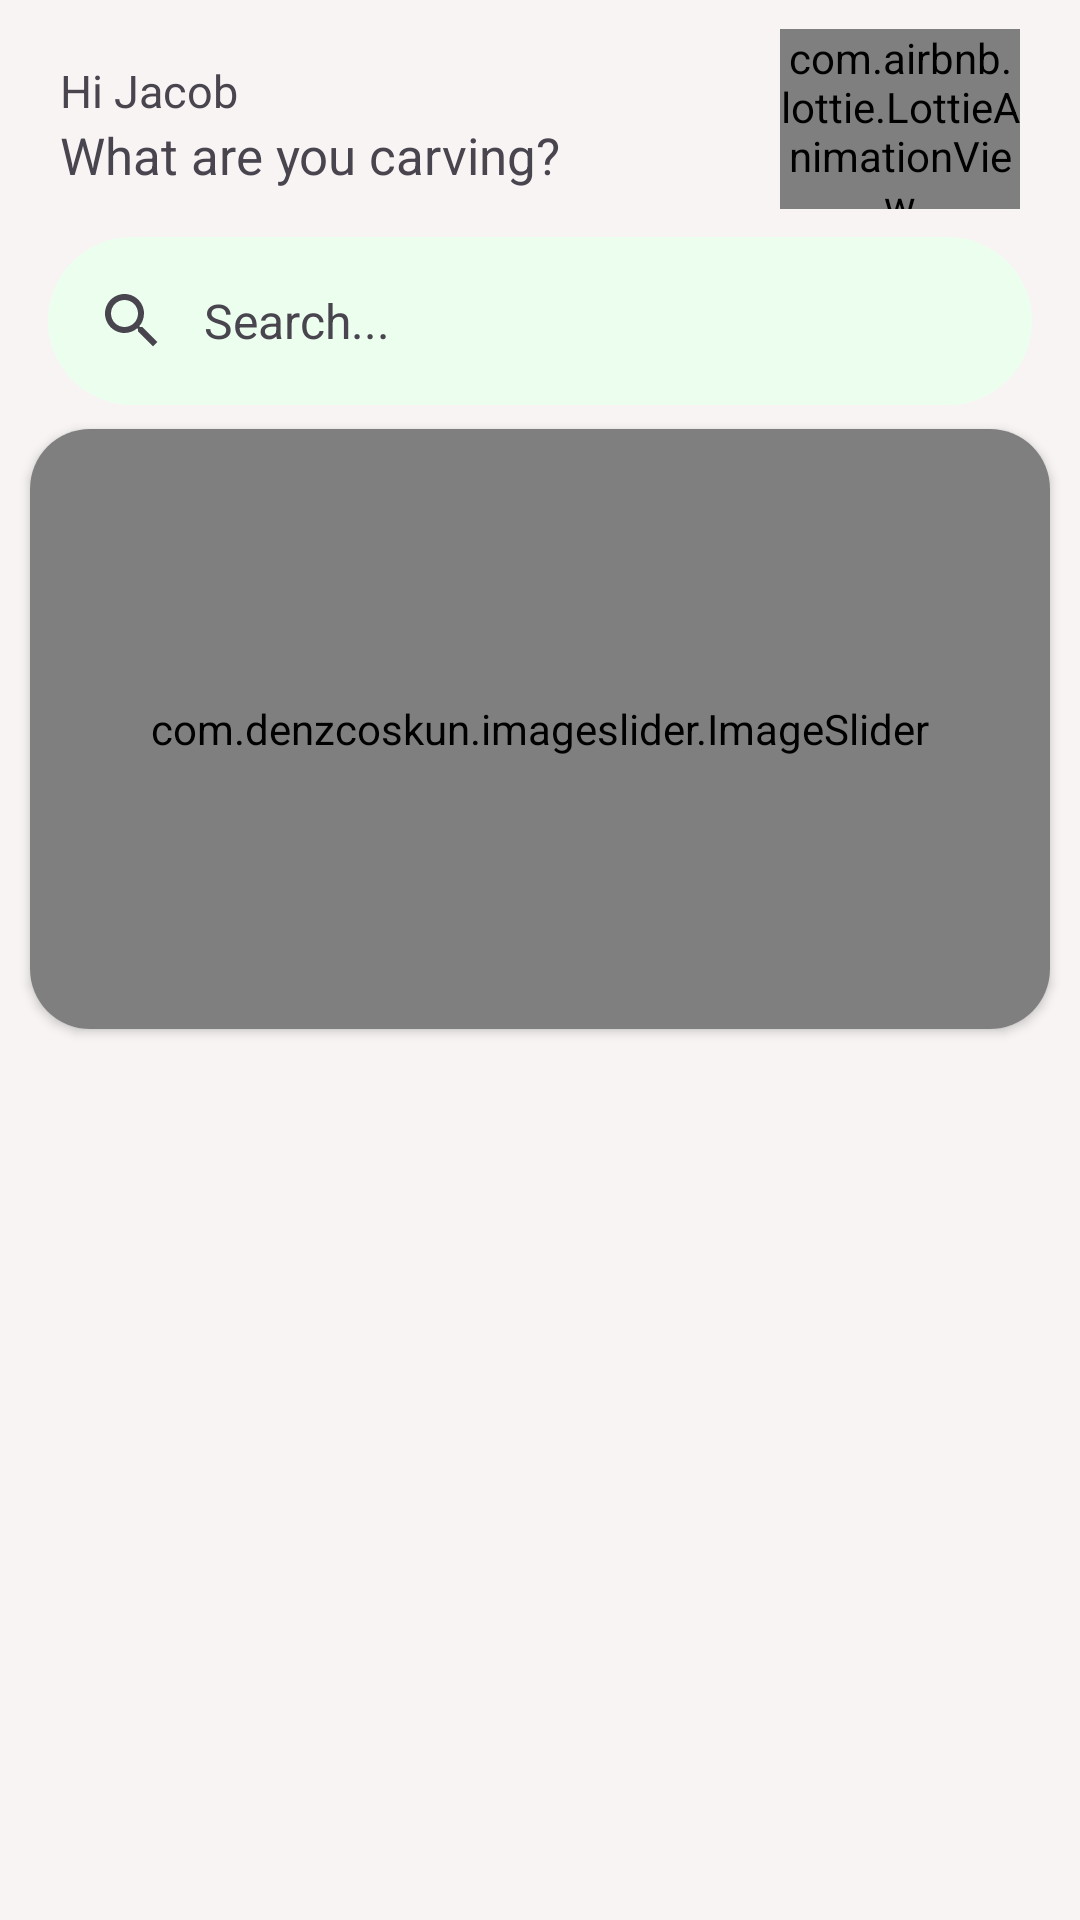

Produce the Android XML layout that renders to this screen, including the resource entries it uses.
<!-- AndroidManifest.xml: application theme Theme.BoboFood -->
<!-- res/layout/fragment_home.xml -->
<?xml version="1.0" encoding="utf-8"?>
<androidx.core.widget.NestedScrollView
    xmlns:android="http://schemas.android.com/apk/res/android"
    xmlns:app="http://schemas.android.com/apk/res-auto"
    xmlns:tools="http://schemas.android.com/tools"
    android:id="@+id/home_fragment_root"
    android:layout_width="match_parent"
    android:layout_height="match_parent"
    android:fillViewport="true"
    tools:context=".ui.home.HomeFragment"
    >
    <androidx.constraintlayout.widget.ConstraintLayout
        android:layout_width="match_parent"
        android:layout_height="wrap_content"
        android:background="@color/softgray"
        >

        <com.airbnb.lottie.LottieAnimationView
            android:id="@+id/food_animation"
            android:layout_width="80dp"
            android:layout_height="60dp"
            android:layout_marginEnd="20dp"
            app:layout_constraintBottom_toTopOf="@+id/searchBar"
            app:layout_constraintEnd_toEndOf="parent"
            app:layout_constraintTop_toTopOf="@+id/searchview"
            app:lottie_autoPlay="true"
            app:lottie_fileName="Food_animation.json"
            app:lottie_loop="true" />

        <com.google.android.material.search.SearchBar
            android:id="@+id/searchBar"
            android:layout_width="match_parent"
            android:layout_height="wrap_content"
            android:hint="Search..."
            android:backgroundTint="@color/backsoftgreen"
            app:layout_constraintEnd_toEndOf="parent"
            app:layout_constraintStart_toStartOf="parent"
            app:layout_constraintTop_toBottomOf="@+id/textView8" />

        <com.google.android.material.search.SearchView
            android:id="@+id/searchview"
            android:layout_width="wrap_content"
            android:layout_height="0dp"
            app:backgroundTint="@color/backsoftgreen"
            app:layout_behavior="@string/searchbar_scrolling_view_behavior"

            app:layout_constraintBottom_toBottomOf="parent"
            app:layout_constraintEnd_toEndOf="parent"
            app:layout_constraintStart_toStartOf="parent"
            app:layout_constraintTop_toTopOf="parent">
            <androidx.constraintlayout.widget.ConstraintLayout
                android:layout_width="match_parent"
                android:layout_height="match_parent"
                android:background="@color/backsoftgreen"
                >
                <androidx.recyclerview.widget.RecyclerView
                    android:id="@+id/searchResultsRv"
                    android:layout_width="match_parent"
                    android:layout_height="match_parent"
                    app:layout_constraintBottom_toBottomOf="parent"
                    app:layout_constraintEnd_toEndOf="parent"
                    app:layout_constraintStart_toStartOf="parent"
                    app:layout_constraintTop_toTopOf="parent" />


            </androidx.constraintlayout.widget.ConstraintLayout>


        </com.google.android.material.search.SearchView>


        <androidx.recyclerview.widget.RecyclerView
            android:id="@+id/productrv"
            android:layout_width="0dp"
            android:layout_height="wrap_content"
            android:layout_marginTop="10dp"
            app:layout_constraintBottom_toBottomOf="parent"
            app:layout_constraintEnd_toEndOf="@+id/cardView4"
            app:layout_constraintStart_toStartOf="@+id/cardView4"
            app:layout_constraintTop_toBottomOf="@+id/cardView4" />

        <TextView
            android:id="@+id/usertext"
            android:layout_width="wrap_content"
            android:layout_height="wrap_content"
            android:layout_marginTop="20dp"
            android:text="Hi Jacob "
            android:textSize="15sp"
            android:layout_marginStart="20dp"
            app:layout_constraintStart_toStartOf="parent"
            app:layout_constraintTop_toTopOf="parent" />

        <TextView
            android:id="@+id/textView8"
            android:layout_width="wrap_content"
            android:layout_height="wrap_content"
            android:text="What are you carving?"
            android:textSize="17sp"
            app:layout_constraintStart_toStartOf="@+id/usertext"
            app:layout_constraintTop_toBottomOf="@+id/usertext" />


        <androidx.cardview.widget.CardView
            android:id="@+id/cardView4"
            android:layout_width="0dp"

            android:layout_height="wrap_content"

            android:layout_marginHorizontal="10dp"
            android:layout_marginTop="80dp"
            android:elevation="5dp"
            app:cardCornerRadius="20dp"
            app:layout_constraintEnd_toEndOf="parent"
            app:layout_constraintStart_toStartOf="parent"
            app:layout_constraintTop_toBottomOf="@+id/textView8">

            <androidx.constraintlayout.widget.ConstraintLayout
                android:layout_width="match_parent"
                android:layout_height="match_parent">

                <com.denzcoskun.imageslider.ImageSlider
                    android:id="@+id/imageslider"
                    android:layout_width="0dp"
                    android:layout_height="200dp"
                    app:iss_auto_cycle="true"
                    app:iss_corner_radius="20"
                    app:layout_constraintBottom_toBottomOf="parent"
                    app:layout_constraintEnd_toEndOf="parent"
                    app:layout_constraintStart_toStartOf="parent"
                    app:layout_constraintTop_toTopOf="parent" />


            </androidx.constraintlayout.widget.ConstraintLayout>


        </androidx.cardview.widget.CardView>


    </androidx.constraintlayout.widget.ConstraintLayout>


</androidx.core.widget.NestedScrollView>
<!-- resources referenced by this layout -->
<resources>
  <color name="backsoftgreen">#ECFFEF</color>
  <color name="softgray">#F8F4F4</color>
  <style name="Theme.BoboFood" parent="Base.Theme.BoboFood" />
  <style name="Base.Theme.BoboFood" parent="Theme.Material3.DayNight.NoActionBar">
          
          
          <item name="colorPrimary">@color/colorPrimary</item>
          <item name="colorPrimaryContainer">@color/colorPrimaryContainer</item>
          <item name="colorSecondary">@color/colorSecondary</item>
          <item name="colorSurface">@color/colorSurface</item>
          <item name="colorOnPrimary">@color/colorOnPrimary</item>
          <item name="colorOnBackground">@color/colorOnBackground</item>
          <item name="colorOnSurface">@color/colorOnSurface</item>
          <item name="android:statusBarColor">?attr/colorSurface</item>
          <item name="android:navigationBarColor">?attr/colorSurface</item>
      </style>
  <color name="colorPrimary">#6200EE</color>
  <color name="colorPrimaryContainer">#BB86FC</color>
  <color name="colorSecondary">#03DAC6</color>
  <color name="colorSurface">#FFFFFF</color>
  <color name="colorOnPrimary">#FFFFFF</color>
  <color name="colorOnBackground">#000000</color>
  <color name="colorOnSurface">#000000</color>
</resources>
